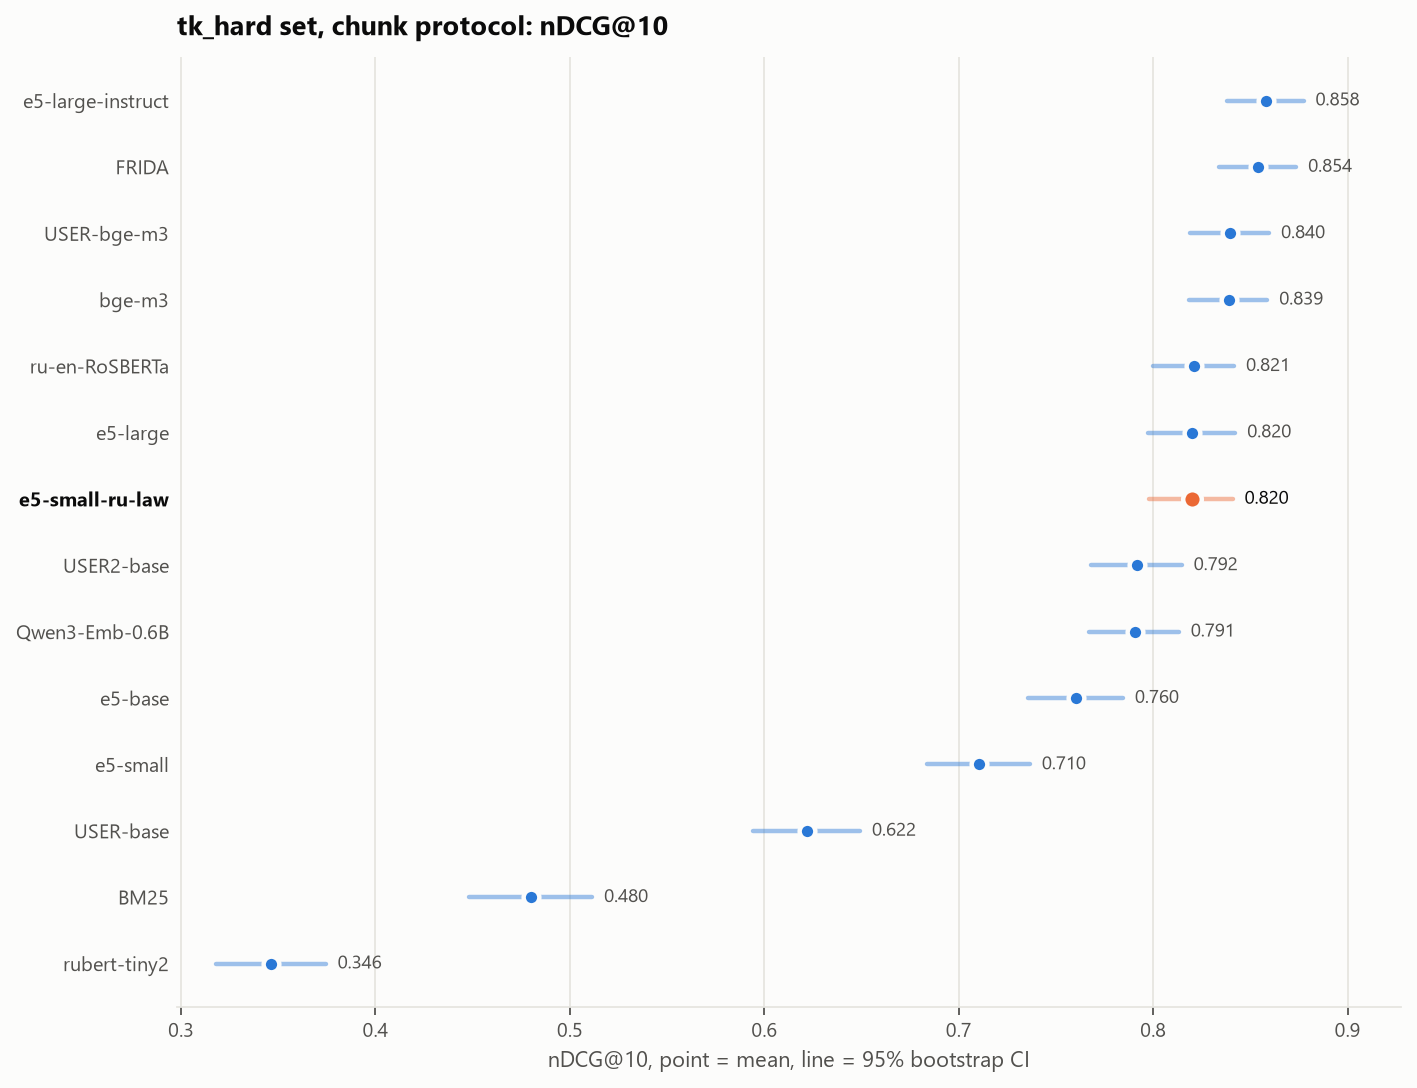

The table this chart was drawn from, first rows:
model, ndcg@10, ci_low, ci_high
FRIDA, 0.8542, 0.834, 0.8737
e5-large-instruct, 0.858, 0.8379, 0.8775
e5-large, 0.8202, 0.7973, 0.8424
bge-m3, 0.8388, 0.8186, 0.8588
USER-bge-m3, 0.8396, 0.8188, 0.8598
Qwen3-Emb-0.6B, 0.7907, 0.7672, 0.8133
ru-en-RoSBERTa, 0.821, 0.7998, 0.8418
USER2-base, 0.7917, 0.7681, 0.8148
e5-base, 0.7604, 0.7354, 0.7846
e5-small, 0.7104, 0.6834, 0.7367
USER-base, 0.6221, 0.5939, 0.6493
BM25, 0.4802, 0.4482, 0.5116
rubert-tiny2, 0.3463, 0.3178, 0.3745
e5-small-ru-law, 0.8198, 0.7977, 0.841
